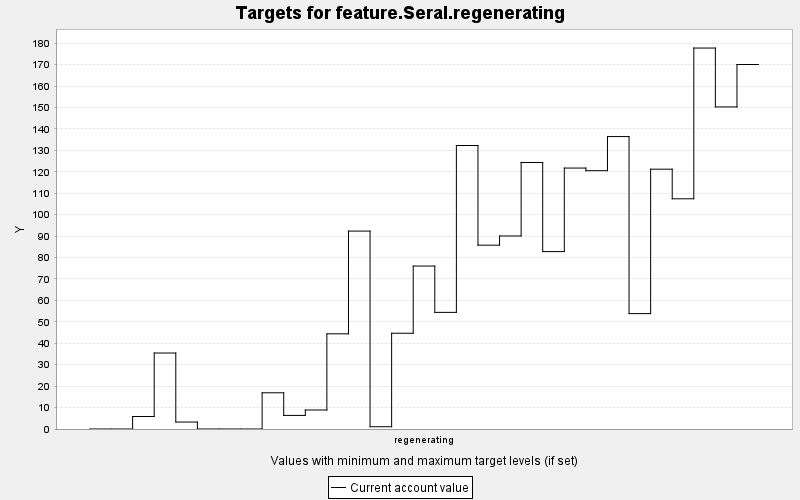

Values plotted in this chart, from the file beside it:
TARGET, PERIOD, YEAR, PERIODWIDTH, MINIMUM, MAXIMUM, MINWEIGHT, MAXWEIGHT, CURRENT, SUMMARY
feature.Seral.regenerating, 0, 0, 10.0, 0.0, 10000, 1.0, 1.0, 0.0, 0.0
feature.Seral.regenerating, 1, 10, 10.0, 0.0, 10000, 1.0, 1.0, 0.0, 0.0
feature.Seral.regenerating, 2, 20, 10.0, 0.0, 10000, 1.0, 1.0, 5.839, 0.0
feature.Seral.regenerating, 3, 30, 10.0, 0.0, 10000, 1.0, 1.0, 35.45, 0.0
feature.Seral.regenerating, 4, 40, 10.0, 0.0, 10000, 1.0, 1.0, 3.25, 0.0
feature.Seral.regenerating, 5, 50, 10.0, 0.0, 10000, 1.0, 1.0, 0.0, 0.0
feature.Seral.regenerating, 6, 60, 10.0, 0.0, 10000, 1.0, 1.0, 0.0, 0.0
feature.Seral.regenerating, 7, 70, 10.0, 0.0, 10000, 1.0, 1.0, 0.0, 0.0
feature.Seral.regenerating, 8, 80, 10.0, 0.0, 10000, 1.0, 1.0, 16.89, 0.0
feature.Seral.regenerating, 9, 90, 10.0, 0.0, 10000, 1.0, 1.0, 6.339, 0.0
feature.Seral.regenerating, 10, 100, 10.0, 0.0, 10000, 1.0, 1.0, 8.869, 0.0
feature.Seral.regenerating, 11, 110, 10.0, 0.0, 10000, 1.0, 1.0, 44.4, 0.0
feature.Seral.regenerating, 12, 120, 10.0, 0.0, 10000, 1.0, 1.0, 92.32, 0.0
feature.Seral.regenerating, 13, 130, 10.0, 0.0, 10000, 1.0, 1.0, 1.055, 0.0
feature.Seral.regenerating, 14, 140, 10.0, 0.0, 10000, 1.0, 1.0, 44.67, 0.0
feature.Seral.regenerating, 15, 150, 10.0, 0.0, 10000, 1.0, 1.0, 76.02, 0.0
feature.Seral.regenerating, 16, 160, 10.0, 0.0, 10000, 1.0, 1.0, 54.41, 0.0
feature.Seral.regenerating, 17, 170, 10.0, 0.0, 10000, 1.0, 1.0, 132.2, 0.0
feature.Seral.regenerating, 18, 180, 10.0, 0.0, 10000, 1.0, 1.0, 85.75, 0.0
feature.Seral.regenerating, 19, 190, 10.0, 0.0, 10000, 1.0, 1.0, 90.05, 0.0
feature.Seral.regenerating, 20, 200, 10.0, 0.0, 10000, 1.0, 1.0, 124.3, 0.0
feature.Seral.regenerating, 21, 210, 10.0, 0.0, 10000, 1.0, 1.0, 82.76, 0.0
feature.Seral.regenerating, 22, 220, 10.0, 0.0, 10000, 1.0, 1.0, 121.7, 0.0
feature.Seral.regenerating, 23, 230, 10.0, 0.0, 10000, 1.0, 1.0, 120.5, 0.0
feature.Seral.regenerating, 24, 240, 10.0, 0.0, 10000, 1.0, 1.0, 136.4, 0.0
feature.Seral.regenerating, 25, 250, 10.0, 0.0, 10000, 1.0, 1.0, 53.83, 0.0
feature.Seral.regenerating, 26, 260, 10.0, 0.0, 10000, 1.0, 1.0, 121.2, 0.0
feature.Seral.regenerating, 27, 270, 10.0, 0.0, 10000, 1.0, 1.0, 107.4, 0.0
feature.Seral.regenerating, 28, 280, 10.0, 0.0, 10000, 1.0, 1.0, 177.7, 0.0
feature.Seral.regenerating, 29, 290, 10.0, 0.0, 10000, 1.0, 1.0, 150.2, 0.0
feature.Seral.regenerating, 30, 300, 10.0, 0.0, 10000, 1.0, 1.0, 170, 0.0
